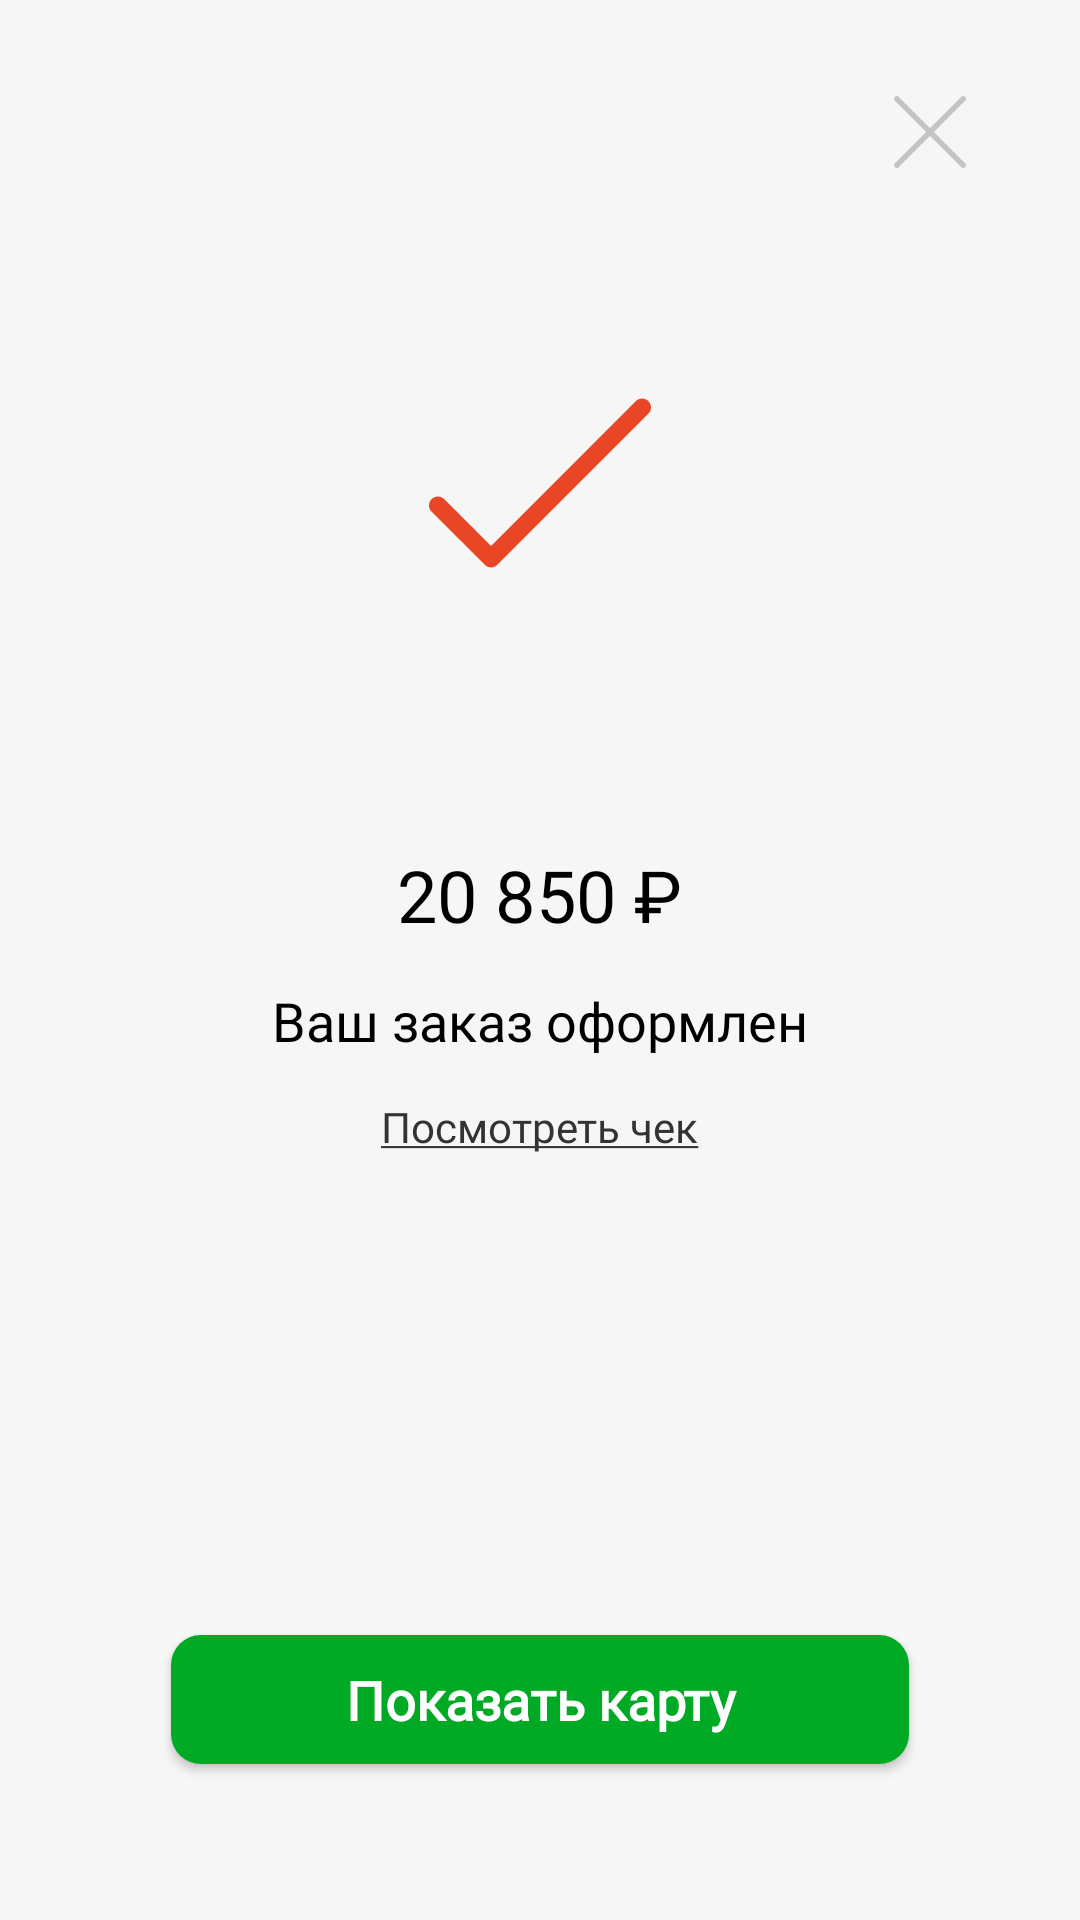

Here is an Android app screen rendered from its layout file. Give the layout XML and the strings, colors and styles it references.
<!-- AndroidManifest.xml: application theme Theme.SpeedWalk -->
<!-- res/layout/fragment_order_done.xml -->
<?xml version="1.0" encoding="utf-8"?>
<FrameLayout xmlns:android="http://schemas.android.com/apk/res/android"
             xmlns:tools="http://schemas.android.com/tools"
             android:layout_width="match_parent"
             android:background="#F6F6F6"
             android:layout_height="match_parent" xmlns:app="http://schemas.android.com/apk/res-auto"
             tools:context=".fragments.order_done">


    <ImageView android:layout_width="wrap_content" android:layout_height="wrap_content"
               android:layout_marginTop="32dp"
               android:layout_marginEnd="38dp"
               android:id="@+id/back"
               android:layout_gravity="end"
               app:srcCompat="@drawable/cancel__1__2"/>
    
    <ImageView
            android:layout_width="150dp"
            android:layout_marginTop="86dp"
            android:layout_gravity="center_horizontal"
            android:layout_height="150dp"
            android:background="@drawable/circle"
            android:src="@drawable/check_2"
            android:paddingTop="38dp"
            android:paddingStart="38dp"
            android:paddingEnd="38dp"
            android:paddingBottom="38dp"/>

    <TextView android:layout_width="wrap_content" android:layout_height="wrap_content"
              android:text="20 850 ₽"
              android:textColor="@color/black"
              android:textSize="24sp"
              android:fontFamily="@font/helvetica_regular"
              android:layout_marginTop="282dp"
              android:layout_gravity="center_horizontal"/>

    <TextView android:layout_width="wrap_content" android:layout_height="wrap_content"
              android:text="Ваш заказ оформлен"
              android:fontFamily="@font/helvetica_regular"
              android:textSize="18sp"
              android:layout_marginTop="328dp"
              android:layout_gravity="center_horizontal"
              android:textColor="@color/black"/>

    <TextView android:layout_width="wrap_content" android:layout_height="wrap_content"
              android:text="@string/check"
              android:textColor="#333333"
              android:fontFamily="@font/helvetica_regular"
              android:textSize="14sp"
              android:layout_marginTop="366dp"
              android:layout_gravity="center_horizontal"/>

    <androidx.appcompat.widget.AppCompatButton android:layout_width="match_parent" android:layout_height="43dp"
                                               android:layout_marginStart="57dp"
                                               android:layout_marginEnd="57dp"
                                               android:layout_marginBottom="52dp"
                                               android:layout_gravity="bottom"
                                               android:id="@+id/next"
                                               android:background="@drawable/btn_go_cart"
                                               android:text="Показать карту"
                                               android:fontFamily="@font/helvetica_regular"
                                               android:textSize="18sp"
                                               android:textStyle="bold"
                                               android:textColor="@color/white"
                                               android:textAllCaps="false"/>
</FrameLayout>
<!-- resources referenced by this layout -->
<resources>
  <!-- drawable btn_go_cart (drawable) -->
  <?xml version="1.0" encoding="utf-8"?>
  <shape xmlns:android="http://schemas.android.com/apk/res/android">
  
      <solid android:color="#00AA25"/>
      <corners android:radius="10dp"/>
  
  </shape>
  <!-- drawable cancel__1__2 (drawable) -->
  <vector xmlns:android="http://schemas.android.com/apk/res/android"
      android:width="24dp"
      android:height="24dp"
      android:viewportWidth="24"
      android:viewportHeight="24">
    <group>
      <clip-path
          android:pathData="M0,0h24v24h-24z"/>
      <path
          android:pathData="M13.3256,12.0008L23.7252,1.6012C24.0913,1.235 24.0913,0.6414 23.7252,0.2753C23.359,-0.0908 22.7654,-0.0908 22.3993,0.2753L11.9997,10.6749L1.6002,0.2753C1.2341,-0.0908 0.6405,-0.0908 0.2744,0.2753C-0.0917,0.6415 -0.0918,1.2351 0.2744,1.6012L10.6739,12.0007L0.2744,22.4003C-0.0918,22.7664 -0.0918,23.3601 0.2744,23.7261C0.4574,23.9092 0.6974,24.0007 0.9373,24.0007C1.1773,24.0007 1.4172,23.9092 1.6003,23.7261L11.9997,13.3266L22.3993,23.7261C22.5823,23.9092 22.8223,24.0007 23.0622,24.0007C23.3022,24.0007 23.5421,23.9092 23.7252,23.7261C24.0913,23.36 24.0913,22.7664 23.7252,22.4003L13.3256,12.0008Z"
          android:fillColor="#C4C4C4"/>
    </group>
  </vector>
  <!-- drawable check_2 (drawable) -->
  <vector xmlns:android="http://schemas.android.com/apk/res/android"
      android:width="74dp"
      android:height="74dp"
      android:viewportWidth="74"
      android:viewportHeight="74">
    <group>
      <clip-path
          android:pathData="M0,0h74v74h-74z"/>
      <path
          android:pathData="M73.1691,9.7659C72.0334,8.59 70.1596,8.5574 68.9837,9.6931C68.959,9.7168 68.9348,9.7411 68.9108,9.7659L20.6836,57.9933L5.0163,42.326C3.8404,41.1903 1.9666,41.2229 0.8309,42.3988C-0.277,43.5459 -0.277,45.3644 0.8309,46.5115L18.5909,64.2715C19.7469,65.4271 21.6205,65.4271 22.7763,64.2715L73.0962,13.9515C74.2721,12.8156 74.3047,10.9418 73.1691,9.7659Z"
          android:fillColor="#E84625"/>
    </group>
  </vector>
  <string name="check"><u>Посмотреть чек</u></string>
  <style name="Theme.SpeedWalk" parent="Theme.MaterialComponents.DayNight.NoActionBar">
          
          <item name="colorPrimary">@color/purple_500</item>
          <item name="colorPrimaryVariant">@color/purple_700</item>
          <item name="colorOnPrimary">@color/white</item>
          
          <item name="colorSecondary">@color/teal_200</item>
          <item name="colorSecondaryVariant">@color/teal_700</item>
          <item name="colorOnSecondary">@color/black</item>
          
          <item name="android:statusBarColor" tools:targetApi="l">?attr/colorPrimaryVariant</item>
          
      </style>
  <!-- not gathered from this repository: default colours our renderer supplied (Android Studio template values) -->
  <color name="purple_500">#FF6200EE</color>
  <color name="purple_700">#FF3700B3</color>
  <color name="teal_200">#FF03DAC5</color>
  <color name="teal_700">#FF018786</color>
  <color name="black">#FF000000</color>
  <color name="white">#FFFFFFFF</color>
</resources>
